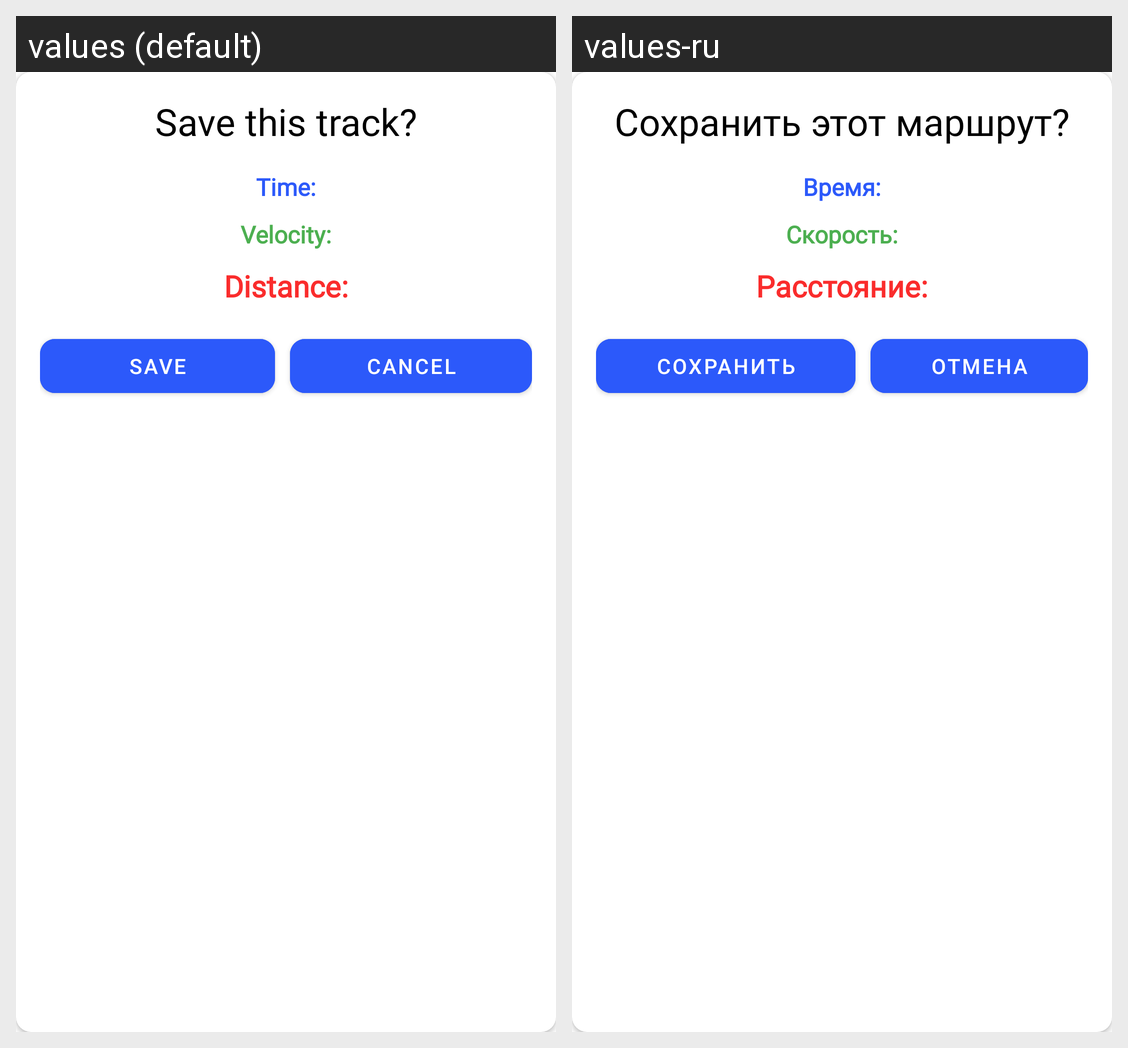

Here is an Android app screen in its default locale and in the app's own translations. Write out the translated-string differences for the strings that appear on this screen.
Android screen res/layout/save_dialog.xml rendered under 2 locales, left to right: values (default), values-ru. Device: Nexus 5 (rendered at 1080×1920; each locale shown at half size, 540×960, under a caption strip naming it); theme Theme.FitLiRouteGPS.
Strings drawn on this screen, with the default value and each locale's value (text and hints the layout hard-codes, and strings that could not be matched under every locale, appear in the picture but are not listed):

save_this_track_dialog
  values: Save this track?
  values-ru: Сохранить этот маршрут?

time_dialog
  values: Time:
  values-ru: Время:

velocity_dialog
  values: Velocity:
  values-ru: Скорость:

distance_dialog
  values: Distance:
  values-ru: Расстояние:

save_dialog_btn
  values: Save
  values-ru: Сохранить

cancel_dialog_btn
  values: Cancel
  values-ru: Отмена
